Labelled photos from "boardTrainingData", an image-classification folder in mcwhorpj/boardTrainingData. The possible labels are: Arduino Nano, Arduino Uno, Jetson Nano, Jetson Xavier NX, Raspberry Pi Three, Raspberry Pi Zero.

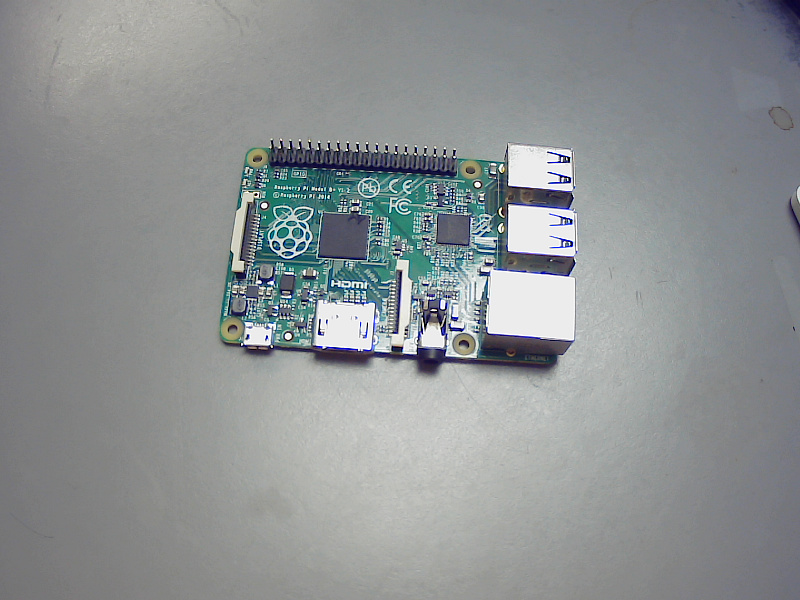
Label: Raspberry Pi Three

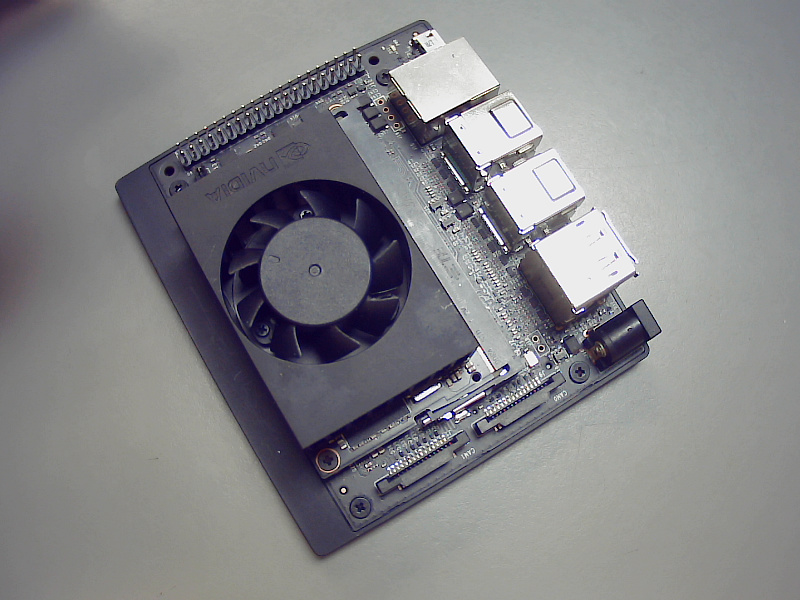
Label: Jetson Xavier NX

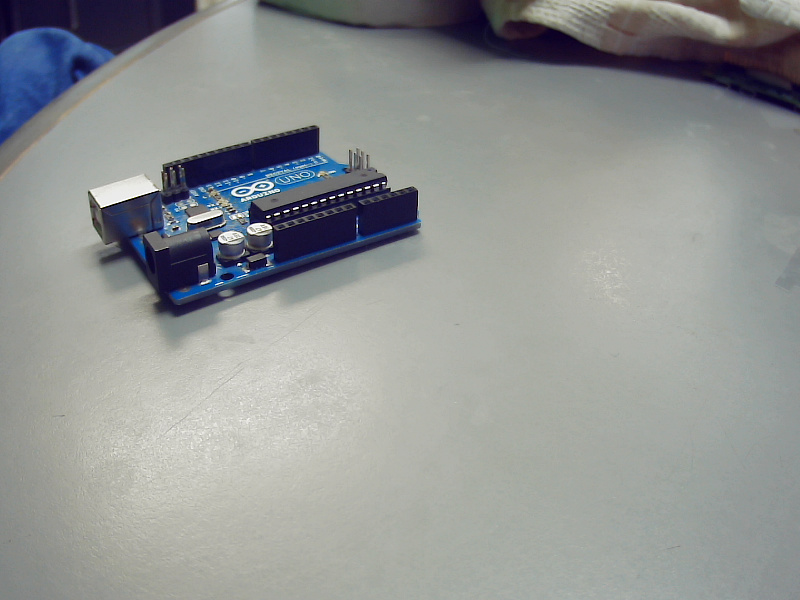
Label: Arduino Uno

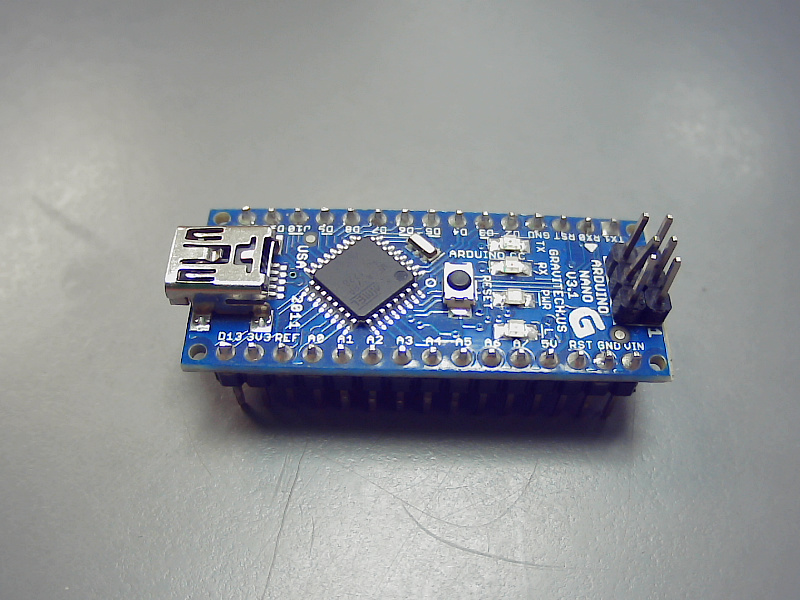
Label: Arduino Nano

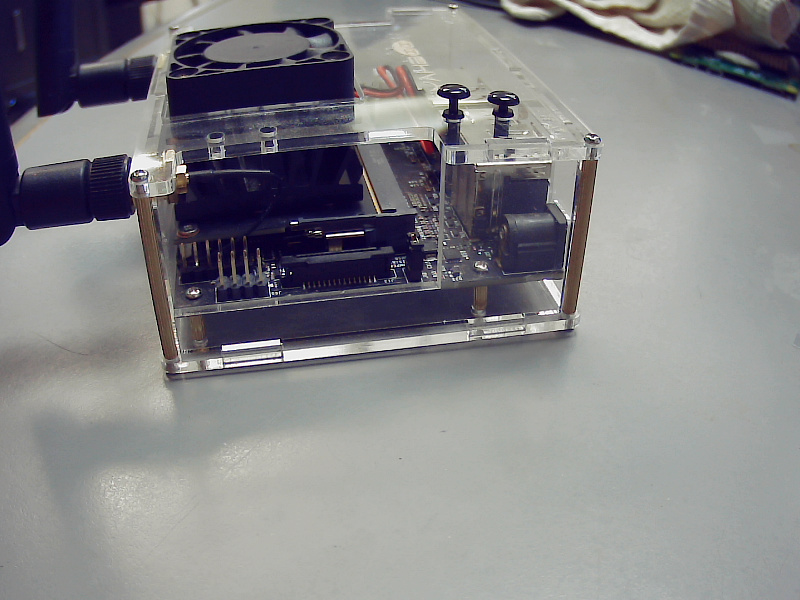
Label: Jetson Nano

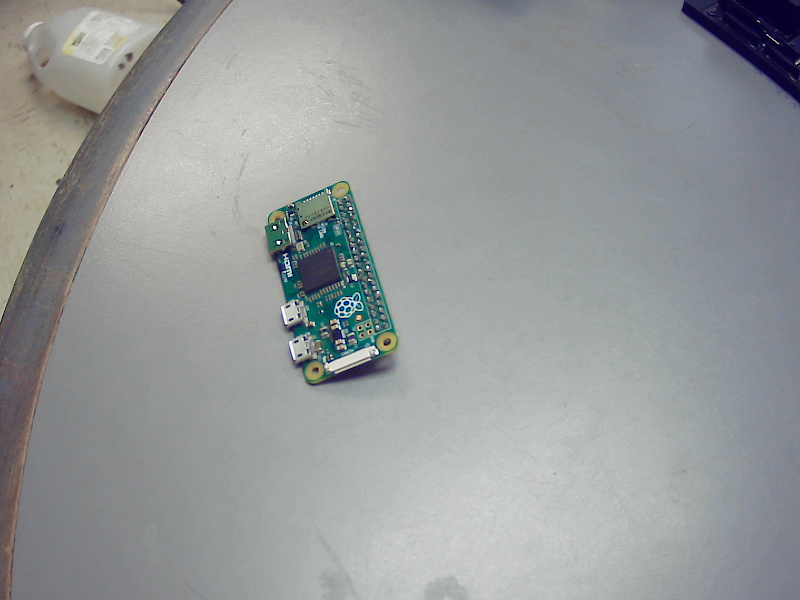
Label: Raspberry Pi Zero
